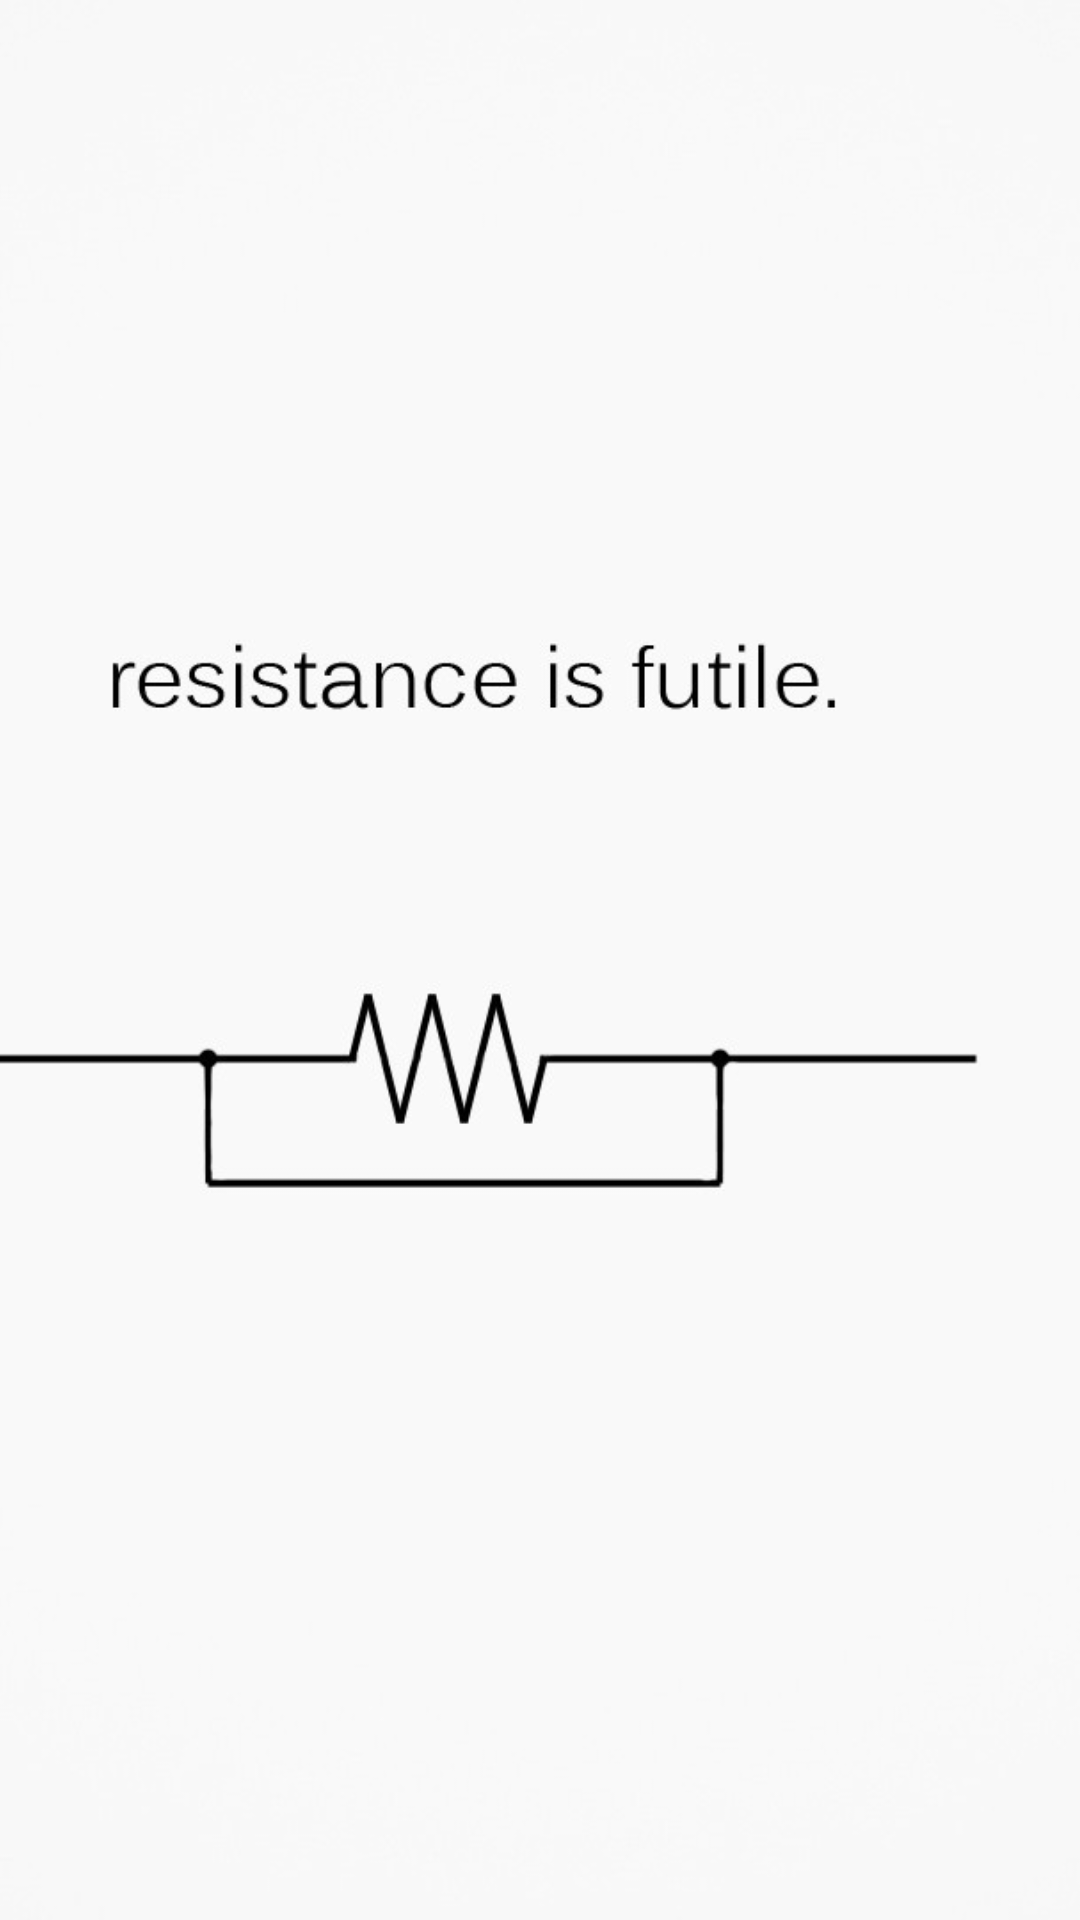

Write the Android layout XML for this screen, with the resource values it uses.
<!-- AndroidManifest.xml: application theme AppTheme -->
<!-- res/layout/activity_splash.xml -->
<?xml version="1.0" encoding="utf-8"?>
<LinearLayout xmlns:android="http://schemas.android.com/apk/res/android"
    xmlns:app="http://schemas.android.com/apk/res-auto"
    android:orientation="vertical" android:layout_width="match_parent"
    android:layout_height="match_parent">

    <ImageView
        android:layout_width="match_parent"
        android:layout_height="match_parent"
        app:srcCompat="@drawable/res"
        android:scaleType="centerCrop"
        android:id="@+id/imageView"/>
</LinearLayout>
<!-- resources referenced by this layout -->
<resources>
  <!-- drawable res: jpg bitmap (drawable, 43252 bytes) -->
  <style name="AppTheme" parent="Theme.AppCompat.Light.NoActionBar">
          
          <item name="colorPrimary">@color/colorPrimary</item>
          <item name="colorPrimaryDark">@color/colorPrimaryDark</item>
          <item name="colorAccent">@color/colorAccent</item>
      </style>
  <color name="colorPrimary">#3B5</color>
  <color name="colorPrimaryDark">#00f</color>
  <color name="colorAccent">#FF4081</color>
</resources>
